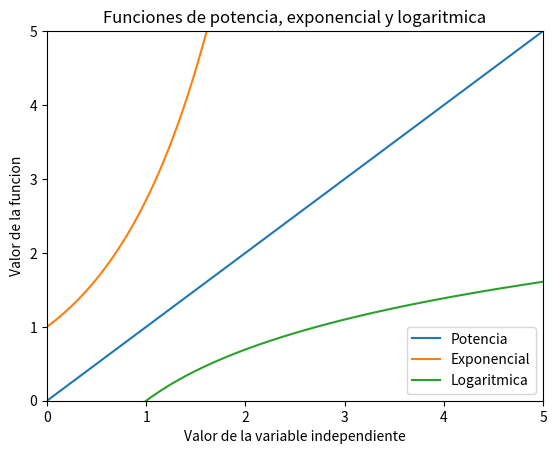

This chart was generated by the following Python code:
#!/usr/bin/env python
import math                       #Biblioteca para operaciones matematicas como raiz cuadrada, logaritmos, etc.
import numpy                      #Biblioteca para operaciones matematicas complejas
import matplotlib.pyplot as plt   #Biblioteca para desplegar graficas basicas

#Se inicializa el arreglo de valores 'x'
#La funcion 'linspace' inicializa un arreglo con n puntos en un intervalo [a,b)
#El primer parametro es el limite inferior 'a'
#El segundo parametro es el limite superior 'b'
#El tercer parametro indica el numero de valores 'n' que tendra el arreglo
x = numpy.linspace(0.001, 5.0, 1000)

#Se inicializan tres arreglos para cada una de las funciones: potencia, exponencial y logaritimica.
#El numero de ceros es igual al numero de elementos en 'x'
pow_x = numpy.zeros(len(x))
exp_x = numpy.zeros(len(x))
log_x = numpy.zeros(len(x))

#El siguiente ciclo asigna un valor a cada uno de los arreglos para cada valor de 'x'
a1 = 1.0 #Potencia a la que se elevara cada valor de x
a2 = 1.0 #Constante que multplica al valor de x (exponente de e)
a3 = 1.0 #Constante que multplica al valor de x dentro del argumento del logaritmo
k1 = 1.0 #Constante de proporcionalidad para la funcion de potencia
k2 = 1.0 #Constante de proporcionalidad para la funcion exponencial
k3 = 1.0 #Constante de proporcionalidad para la funcion logaritmica
for i in range(len(x)):
    pow_x[i] = k1*math.pow(x[i], a1)     #Calcula k*(x^a)
    exp_x[i] = k2*math.exp(a2*x[i])      #Calcula k*exp(ax)
    if x[i] > 0:                       #Calcula el logaritmo natural de x: k*ln(ax)
        log_x[i] = k3*math.log(a3*x[i])  #Es importante notar que el logaritmo natural solo esta definido
    else:                              #para valores estrictamente mayores que cero
        log_x[i] = 0

#Despliegue de la grafica
fig,sub = plt.subplots()
plt.plot(x, pow_x, label='Potencia')
plt.plot(x, exp_x, label='Exponencial')
plt.plot(x, log_x, label='Logaritmica')
plt.xlim(0, 5.0) #Estas lineas fijan los limites maximo y minimo de los ejes
plt.ylim(0, 5.0) #Estas lineas fijan los limites maximo y minimo de los ejes
plt.xlabel('Valor de la variable independiente')
plt.ylabel('Valor de la funcion')
plt.title('Funciones de potencia, exponencial y logaritmica')
plt.legend(loc='lower right')
plt.show()

########## E J E R C I C I O  ############
#1. Modificar las constantes de proporcionalidad y discutir los cambios cuando dicha constante es negativa,
#   cuando tiene valores entre cero y uno, y cuando es mayor que uno.
#2. Modificar las constantes 'a' y observar que sucede con las funciones para valores negativos,
#   entre cero y uno, y mayores que uno.
#3. Modificar el dominio de la funcion y observar que sucede con valores negativos, entre cero y uno, y mayores que uno
#4. Modificar el dominio, las constantes 'a' y 'k' y los limites de los ejes para obtener graficas similares
#   a las que se muestran en la fig 1.1 capitulo 1, del Handbook of Computational and Mathematical Psychology


